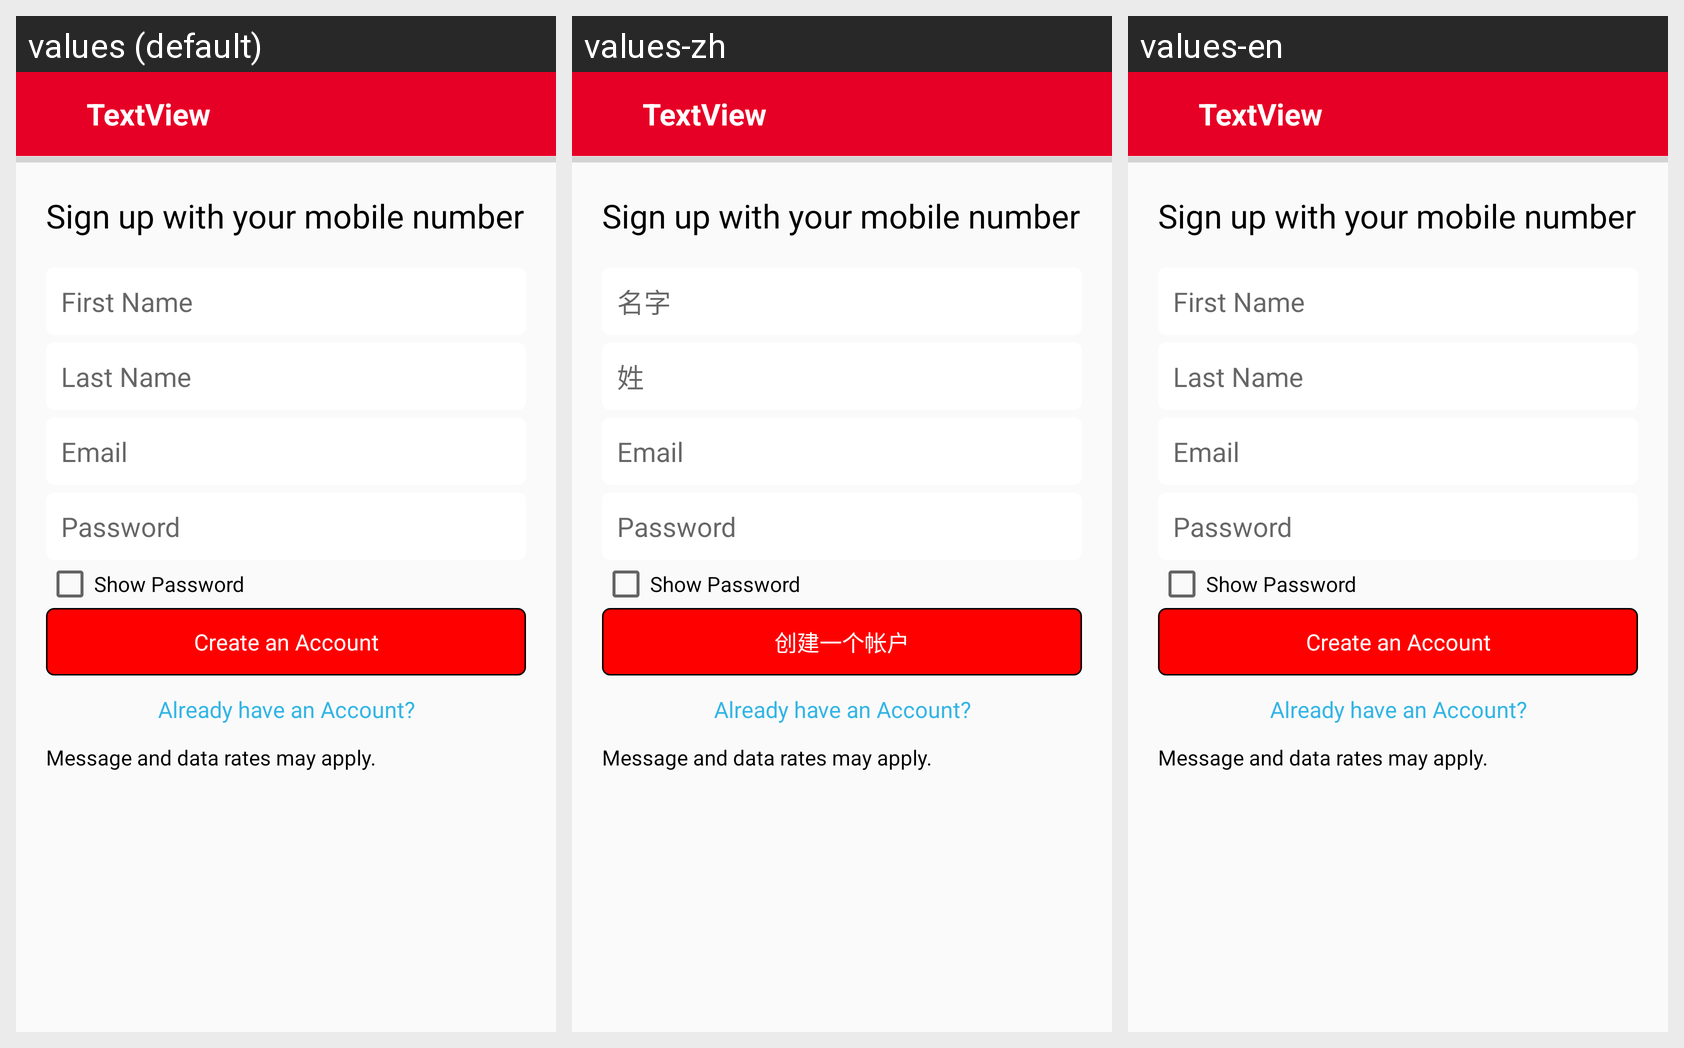

For this localized Android screen grid, give each drawn string resource with its value in every locale shown.
Android screen res/layout/activity_signup.xml rendered under 3 locales, left to right: values (default), values-zh, values-en. Device: Nexus 5 (rendered at 1080×1920; each locale shown at half size, 540×960, under a caption strip naming it); theme AppTheme.
Strings drawn on this screen, with the default value and each locale's value (text and hints the layout hard-codes, and strings that could not be matched under every locale, appear in the picture but are not listed):

First_Name
  values: First Name
  values-zh: 名字
  values-en: First Name

Last_Name
  values: Last Name
  values-zh: 姓
  values-en: Last Name

CreateanAccount
  values: Create an Account
  values-zh: 创建一个帐户
  values-en: Create an Account
